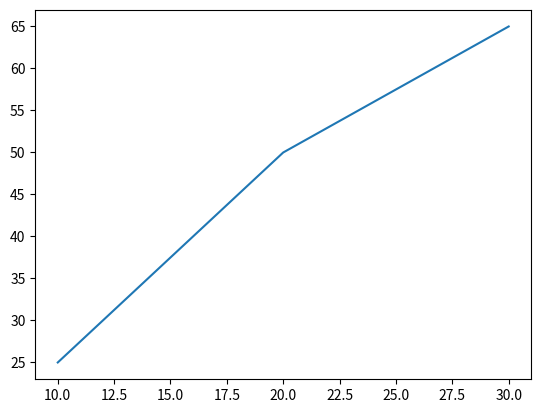

This figure's Python source:
import matplotlib.pyplot as plt

plt.plot([10,20,30],[25,50,65])
# plt.show()
plt.savefig('a.png')